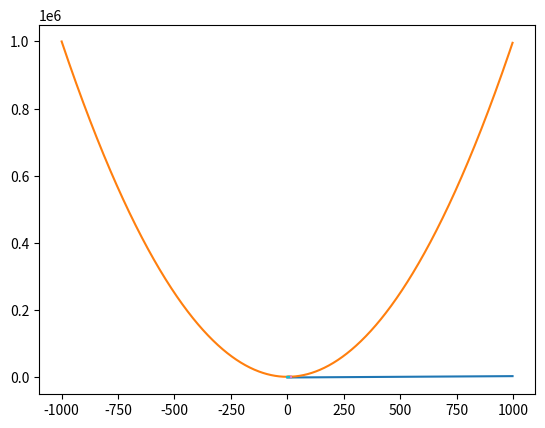
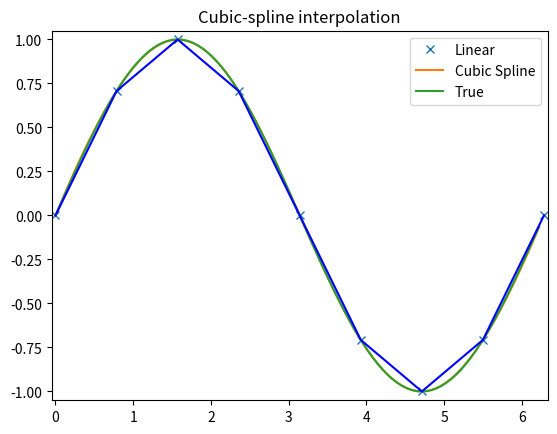

Here is the Python script that generated these plots, in order:
#!/usr/bin/env python3
# -*- coding: utf-8 -*-
"""
Created on Thu Oct 10 21:58:24 2019

@author: miller
"""
import numpy as np
import matplotlib.pyplot as plt
from scipy.stats import norm
from scipy import interpolate

### Numerical derivation of CDF --> PDF ###
x=np.array(list(range(-1000,1000,2)))
y=np.array(x)**2
# np.diff --> discrete difference b/w consecutive elements 
# --> needs to be divided by the length b/w elements to yield derivative
deriv=np.diff(y) / (x[-1] - x[-2])
plt.plot(deriv)
plt.plot(x,y)

x = np.linspace(5,15,11)
cdf = np.array([0,0.02,0.06,0.14,0.3,0.52,0.72,0.84,0.94,0.98,1])
plt.plot(x,cdf)
pdf=np.diff(cdf) / (cdf[-1] - cdf[-2]) # derivative of cdf = pdf
plt.plot(x[:-1], pdf)

###########################################

### Interpolation ###

# Interpolation - pdf
# k --> degree of spline
tck = interpolate.splrep(x[:-1], pdf, s=0, k=2)
xnew = np.arange(5, 15, 0.01)
ynew = interpolate.splev(xnew, tck, der=0)
plt.plot(xnew, ynew)


# Interpolation - cdf
tck = interpolate.splrep(x, cdf, s=0)
xnew = np.arange(5, 15, 0.02)
ynew = interpolate.splev(xnew, tck, der=0)
plt.plot(xnew, ynew)

############################################
### Inverse transform sampling ###

# Interpolation - cdf
tck = interpolate.splrep(x, cdf, s=0)
xnew = np.arange(5, 15, 0.02)
ynew = interpolate.splev(xnew, tck, der=0) # need to make sure this has enough values to cover 1-100
plt.plot(xnew, ynew)

min_key=1
max_key=100
keys=np.rint(ynew*100)
# taking mean of all cdf values belonging to same integer key 
#(i.e. if 25th percentile (0.246, 0.251, 0.253, etc.) ~ [12.1,12.2,12.3, etc.])
vals=[ xnew[ keys == i].mean() for i in range(min_key,max_key+1)] 
int_keys=[i for i in range(min_key,max_key+1)]
inv_cdf_dict=dict(zip(int_keys,vals))

n_draws=10
draws = [inv_cdf_dict[round(np.random.randint(1,100))] for i in range(n_draws)]
draws


### Generating random normal draws using inverse transform sampling ###
# Essence: F_inv_x(U) ~ f(x)
# https://en.wikipedia.org/wiki/Inverse_transform_sampling

# norm.ppf(x) = percent point function = quantile function = inverse CDF
# --> returns value needed to be greater than x% of standard normal distribution
# --> Ex: norm.ppf(0.5) = 0 --> 0 > standard normally distributed RV 50% of time
draws = np.array([norm.ppf( (i+1e-6)/1000) for i in range(1,1000)])
plt.hist(draws)


### Interpolation of empirical cdf ###
x = np.arange(0, 2*np.pi+np.pi/4, 2*np.pi/8)
y = np.sin(x)
plt.plot(x,y)

tck = interpolate.splrep(x, y, s=0)
tck

xnew = np.arange(0, 2*np.pi, np.pi/50)
ynew = interpolate.splev(xnew, tck, der=0)
plt.plot(xnew, ynew)


plt.figure()
plt.plot(x, y, 'x', xnew, ynew, xnew, np.sin(xnew), x, y, 'b')
plt.legend(['Linear', 'Cubic Spline', 'True'])
plt.axis([-0.05, 6.33, -1.05, 1.05])
plt.title('Cubic-spline interpolation')
plt.show()


